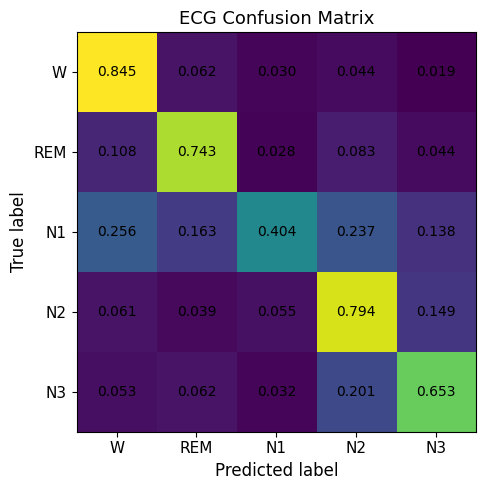
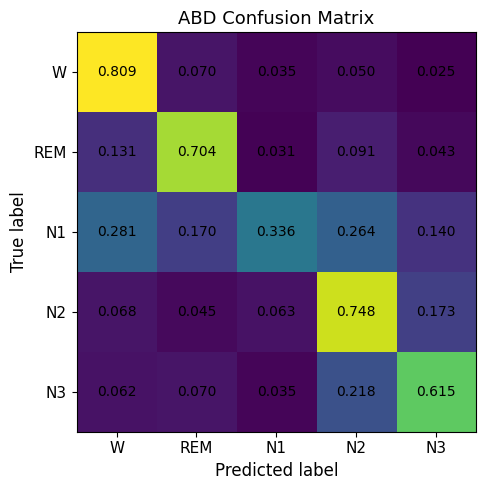
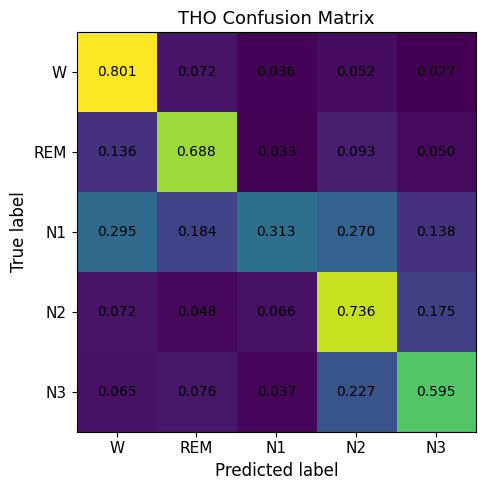
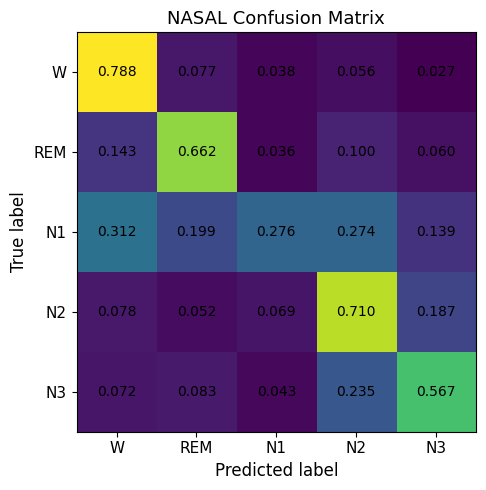

Python code for these plots, in order:
import numpy as np
import matplotlib.pyplot as plt
import matplotlib

# ===== 字体设置（关键）=====
matplotlib.rcParams['font.family'] = 'serif'
matplotlib.rcParams['font.serif'] = ['Times New Roman']   # 英文
matplotlib.rcParams['font.sans-serif'] = ['SimSun']       # 中文
matplotlib.rcParams['axes.unicode_minus'] = False

# ===== 类别标签 =====
labels = ["W","REM","N1","N2","N3"]

# ===== 四个归一化矩阵 =====
matrices = {
    "ECG": np.array([
        [0.845,0.062,0.030,0.044,0.019],
        [0.108,0.743,0.028,0.083,0.044],
        [0.256,0.163,0.404,0.237,0.138],
        [0.061,0.039,0.055,0.794,0.149],
        [0.053,0.062,0.032,0.201,0.653]
    ]),
    "ABD": np.array([
        [0.809,0.070,0.035,0.050,0.025],
        [0.131,0.704,0.031,0.091,0.043],
        [0.281,0.170,0.336,0.264,0.140],
        [0.068,0.045,0.063,0.748,0.173],
        [0.062,0.070,0.035,0.218,0.615]
    ]),
    "THO": np.array([
        [0.801,0.072,0.036,0.052,0.027],
        [0.136,0.688,0.033,0.093,0.050],
        [0.295,0.184,0.313,0.270,0.138],
        [0.072,0.048,0.066,0.736,0.175],
        [0.065,0.076,0.037,0.227,0.595]
    ]),
    "NASAL": np.array([
        [0.788,0.077,0.038,0.056,0.027],
        [0.143,0.662,0.036,0.100,0.060],
        [0.312,0.199,0.276,0.274,0.139],
        [0.078,0.052,0.069,0.710,0.187],
        [0.072,0.083,0.043,0.235,0.567]
    ])
}

# ===== 绘图函数 =====
def plot_cm(cm, title, save_path):
    plt.figure(figsize=(6,5))
    plt.imshow(cm)

    plt.xticks(range(5), labels, fontsize=11)
    plt.yticks(range(5), labels, fontsize=11)

    for i in range(5):
        for j in range(5):
            plt.text(j, i, f"{cm[i,j]:.3f}",
                     ha="center", va="center", fontsize=10)

    plt.xlabel("Predicted label", fontsize=12)
    plt.ylabel("True label", fontsize=12)
    plt.title(title, fontsize=13)

    plt.tight_layout()
    plt.savefig(save_path, dpi=600)
    plt.close()

# ===== 批量生成 =====
for name, cm in matrices.items():
    plot_cm(cm, f"{name} Confusion Matrix", f"{name}_cm.pdf")

print("全部生成完成！")
